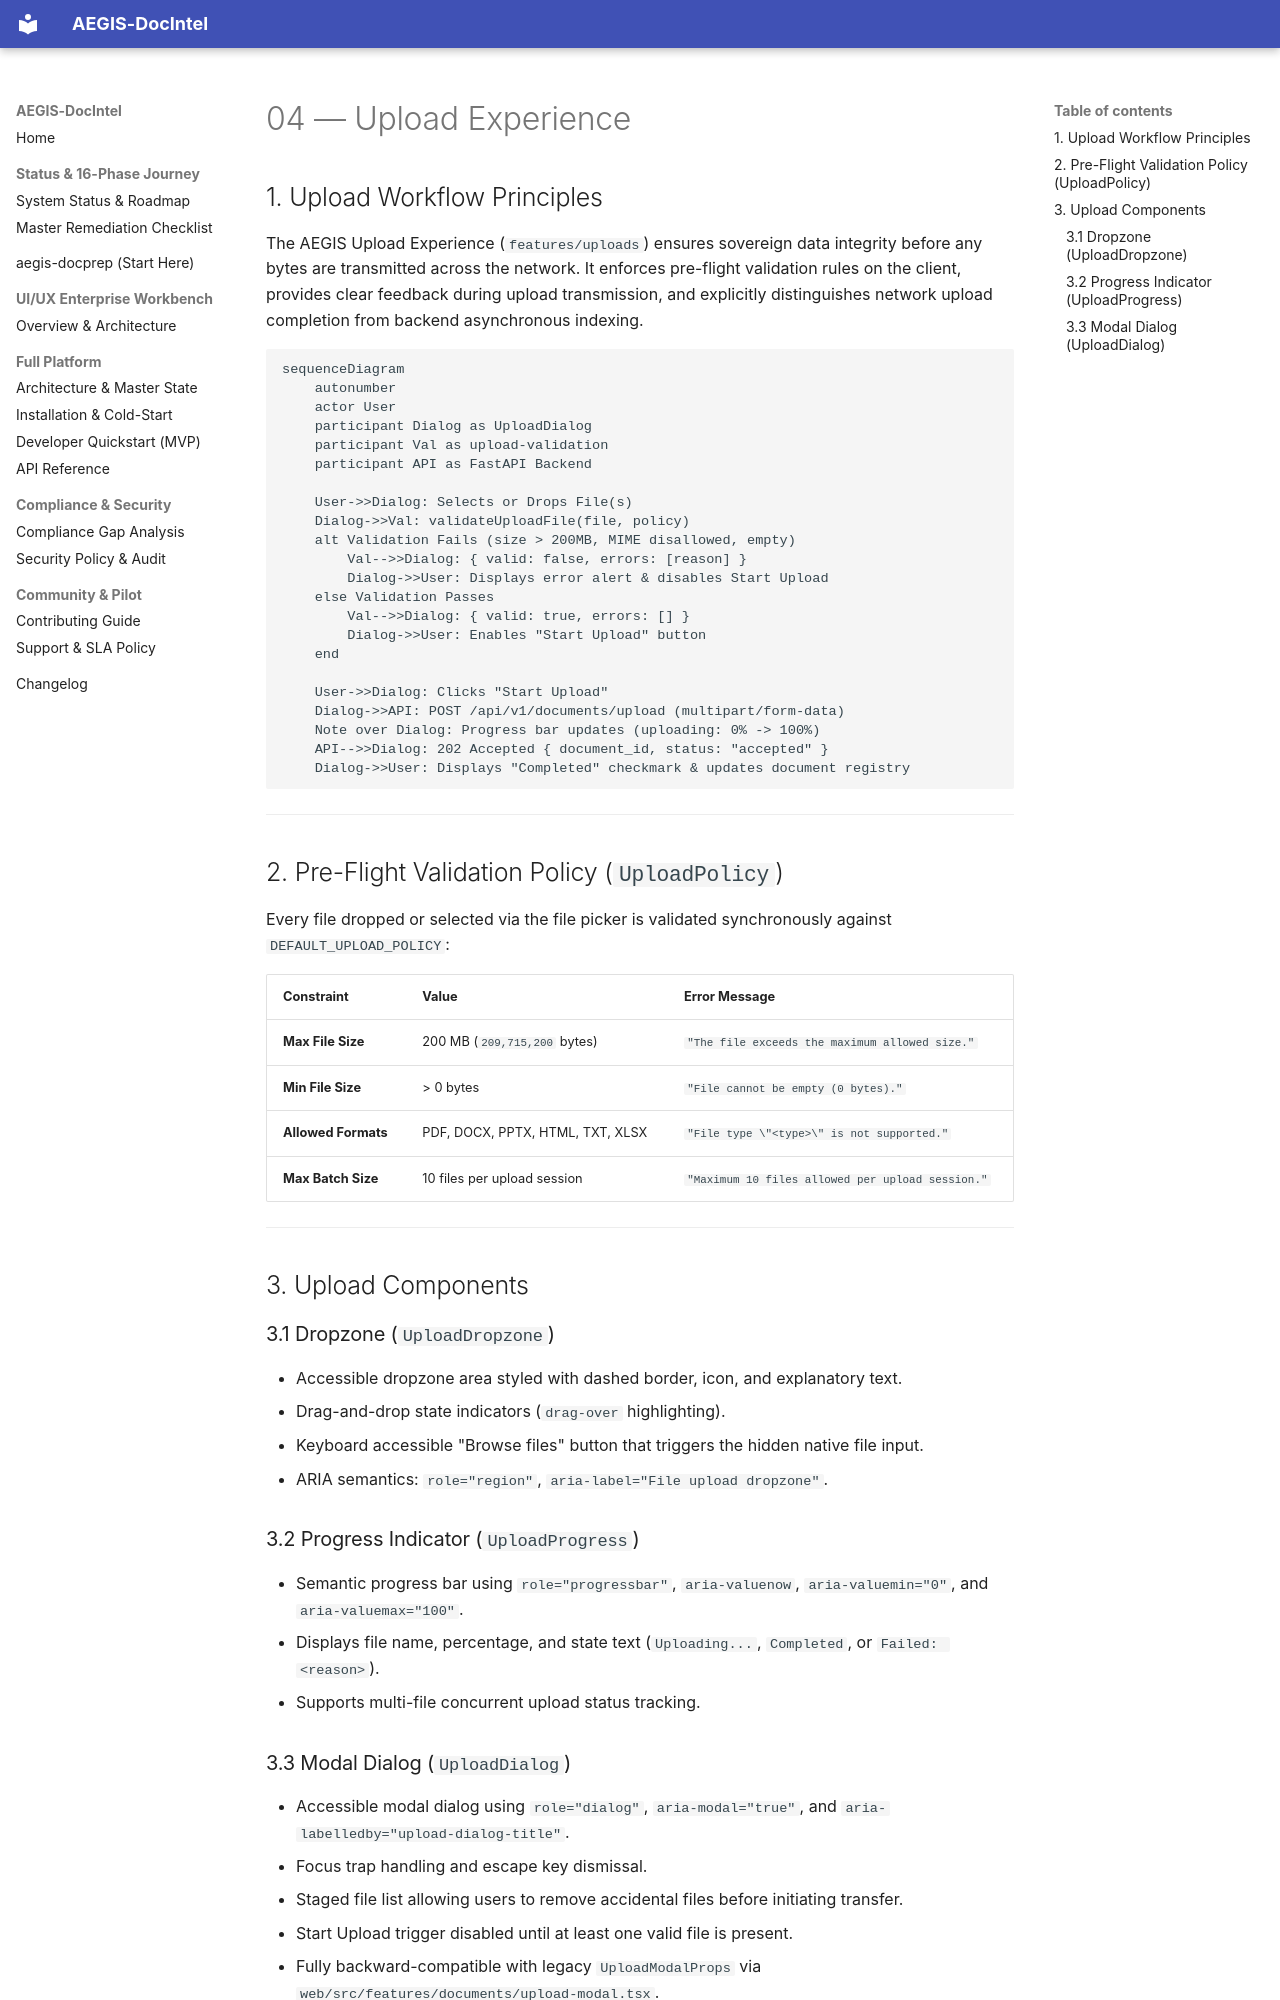

repository: SahilKhutey/AEGIS-DocIntel · page: ui-ux/wp-ui-04-core-workspace/04-upload-experience/index.html · generator: mkdocs

# 04 — Upload Experience

## 1. Upload Workflow Principles

The AEGIS Upload Experience (`features/uploads`) ensures sovereign data integrity before any bytes are transmitted across the network. It enforces pre-flight validation rules on the client, provides clear feedback during upload transmission, and explicitly distinguishes network upload completion from backend asynchronous indexing.

```mermaid
sequenceDiagram
    autonumber
    actor User
    participant Dialog as UploadDialog
    participant Val as upload-validation
    participant API as FastAPI Backend

    User->>Dialog: Selects or Drops File(s)
    Dialog->>Val: validateUploadFile(file, policy)
    alt Validation Fails (size > 200MB, MIME disallowed, empty)
        Val-->>Dialog: { valid: false, errors: [reason] }
        Dialog->>User: Displays error alert & disables Start Upload
    else Validation Passes
        Val-->>Dialog: { valid: true, errors: [] }
        Dialog->>User: Enables "Start Upload" button
    end

    User->>Dialog: Clicks "Start Upload"
    Dialog->>API: POST /api/v1/documents/upload (multipart/form-data)
    Note over Dialog: Progress bar updates (uploading: 0% -> 100%)
    API-->>Dialog: 202 Accepted { document_id, status: "accepted" }
    Dialog->>User: Displays "Completed" checkmark & updates document registry
```

---

## 2. Pre-Flight Validation Policy (`UploadPolicy`)

Every file dropped or selected via the file picker is validated synchronously against `DEFAULT_UPLOAD_POLICY`:

| Constraint | Value | Error Message |
| :--- | :--- | :--- |
| **Max File Size** | 200 MB (`209,715,200` bytes) | `"The file exceeds the maximum allowed size."` |
| **Min File Size** | > 0 bytes | `"File cannot be empty (0 bytes)."` |
| **Allowed Formats** | PDF, DOCX, PPTX, HTML, TXT, XLSX | `"File type \"<type>\" is not supported."` |
| **Max Batch Size** | 10 files per upload session | `"Maximum 10 files allowed per upload session."` |

---

## 3. Upload Components

### 3.1 Dropzone (`UploadDropzone`)
- Accessible dropzone area styled with dashed border, icon, and explanatory text.
- Drag-and-drop state indicators (`drag-over` highlighting).
- Keyboard accessible "Browse files" button that triggers the hidden native file input.
- ARIA semantics: `role="region"`, `aria-label="File upload dropzone"`.

### 3.2 Progress Indicator (`UploadProgress`)
- Semantic progress bar using `role="progressbar"`, `aria-valuenow`, `aria-valuemin="0"`, and `aria-valuemax="100"`.
- Displays file name, percentage, and state text (`Uploading...`, `Completed`, or `Failed: <reason>`).
- Supports multi-file concurrent upload status tracking.
